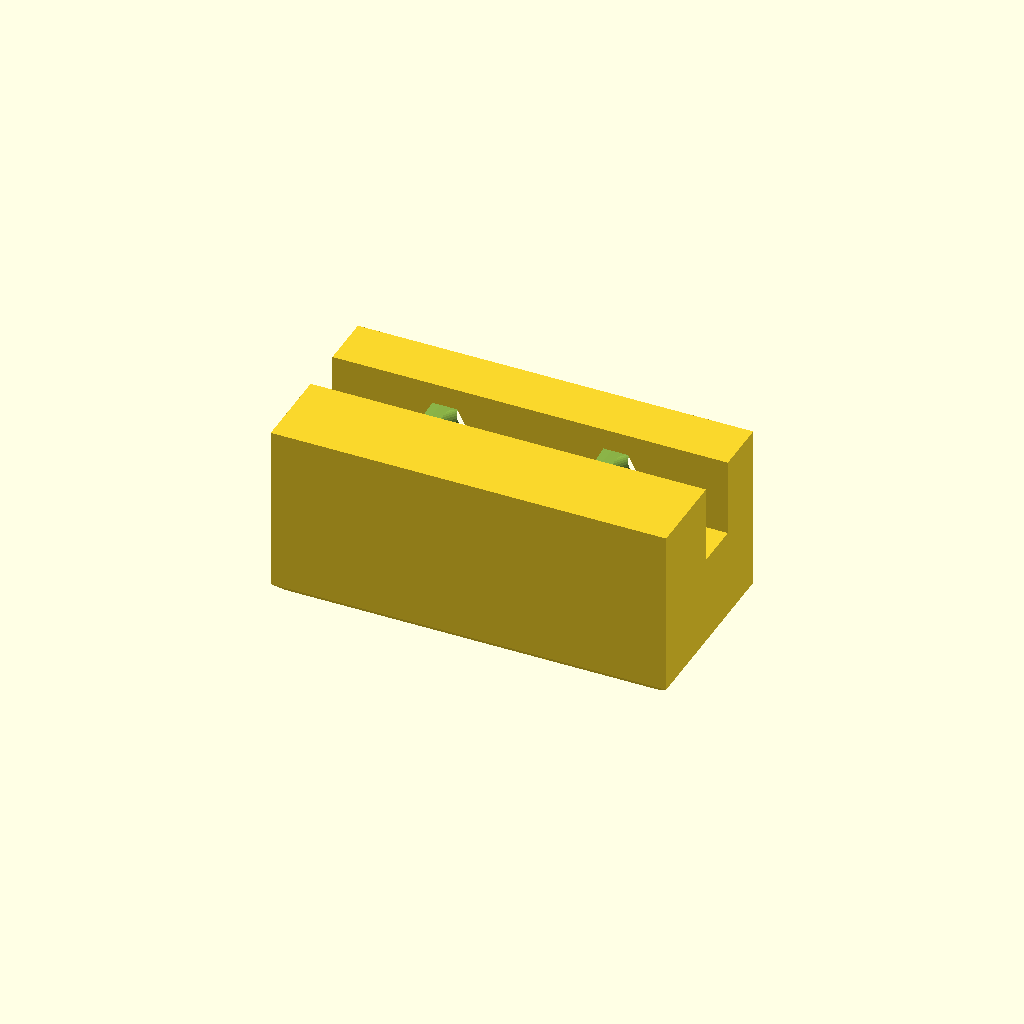
Cell 1 — every parameter at its default value.
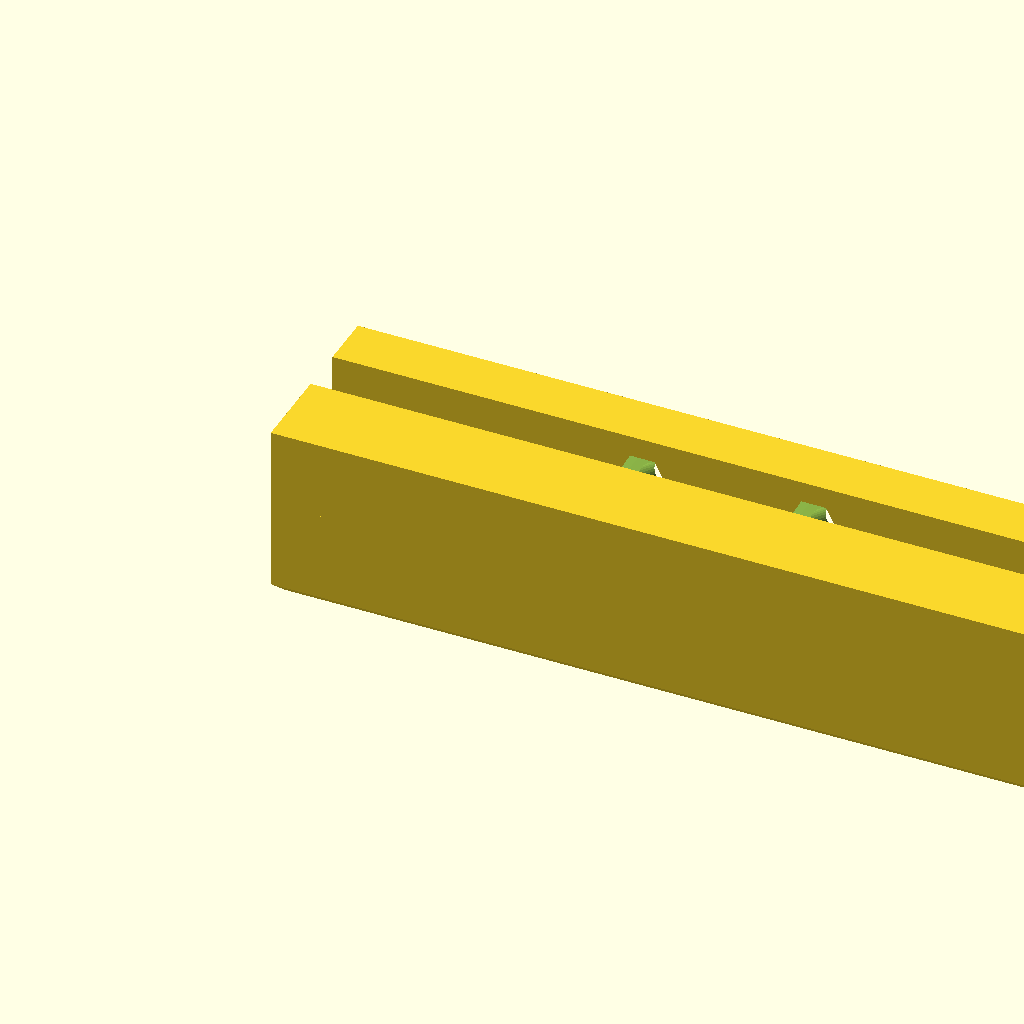
Cell 2 — body_length set to 101.6, the other parameters unchanged.
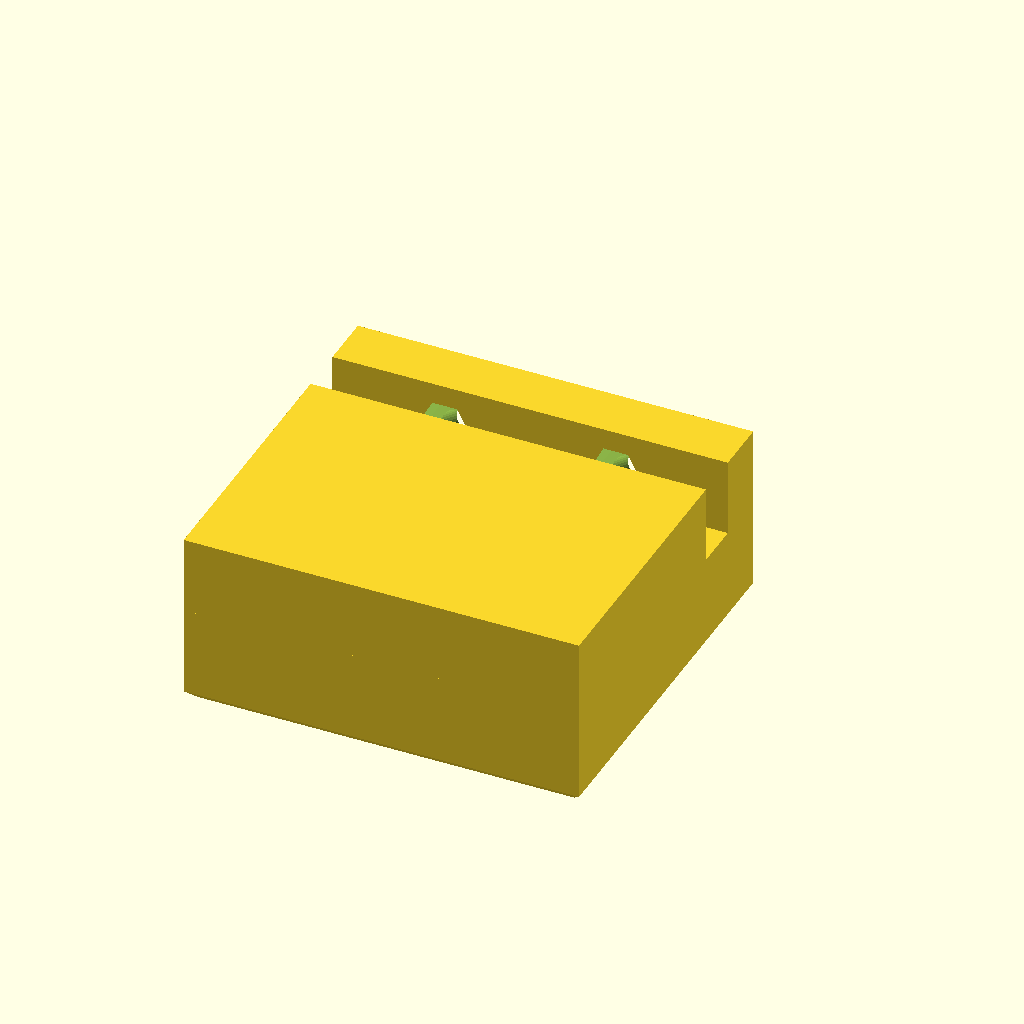
Cell 3 — body_width set to 48, the other parameters unchanged.
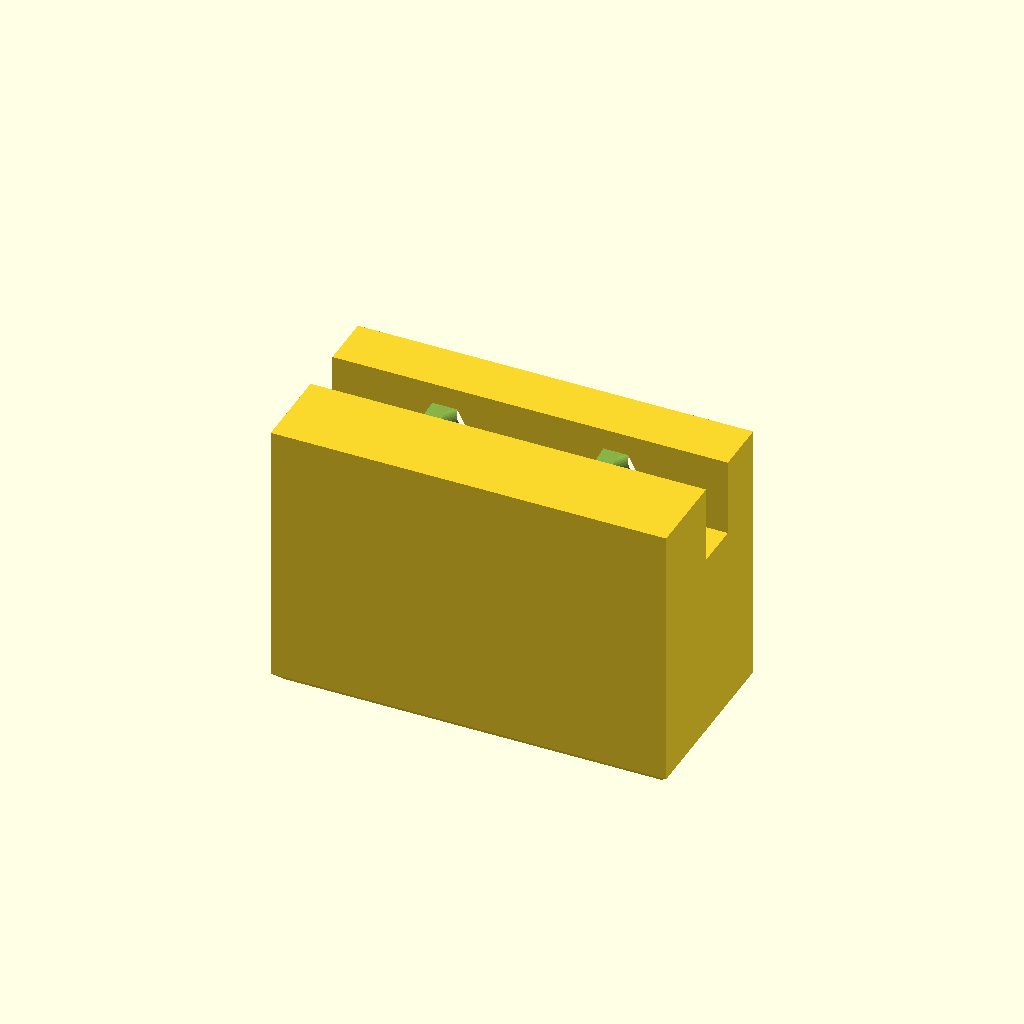
Cell 4: the same model with body_height = 25.4.
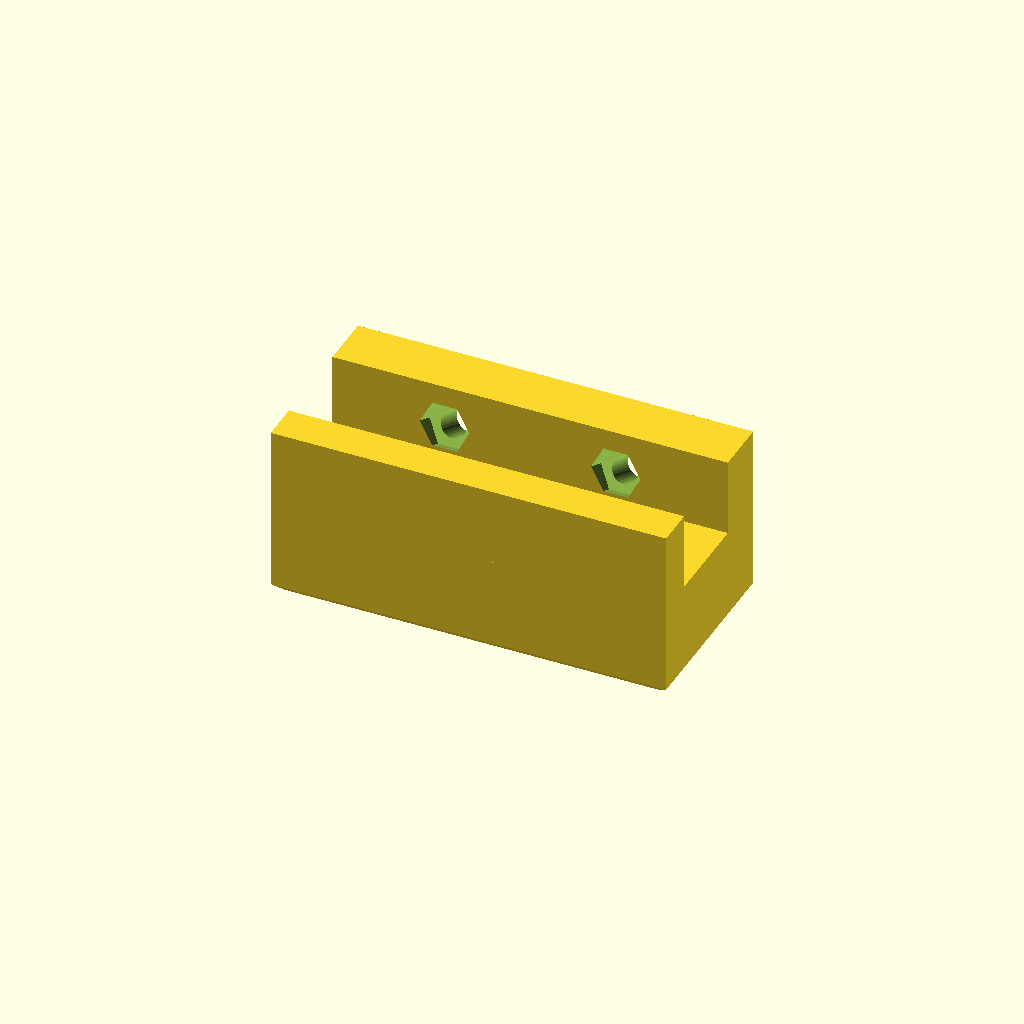
Cell 5: the same model with slot_width = 12.
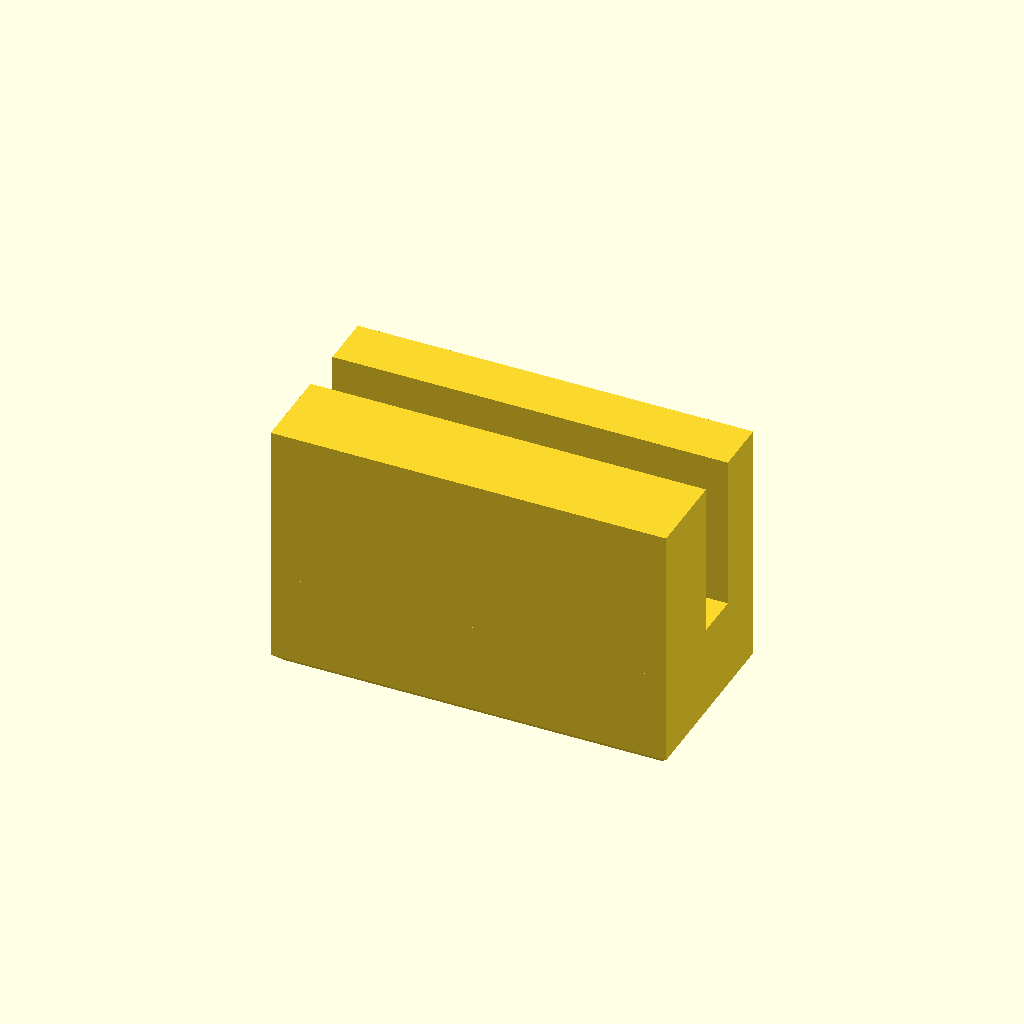
Cell 6: slot_depth = 20 (everything else at default).
One fixed orthographic camera (rotation 55°, 0°, 25°; colour scheme Cornfield) for every cell.
OpenSCAD source file sliding-door-track-lock/sliding_door_track_lock.scad:
// ============================================================
//  Sliding Door Track Lock
//  Initial design by Claude, refined by a human.
// ============================================================

/* [Main Dimensions] */
// Along the track
body_length    = 50.8;
// Overall front-to-back
body_width     = 24.0;
// Height of upper block (above channel legs)
body_height    = 12.7;

/* [U-Channel] */
// channel opening width
slot_width     = 6.0;
// channel depth (leg height)
slot_depth     = 10.0;

/* [Wall thicknesses — asymmetric] */
// screw side ~ back_wall_t is derived: body_width - slot_width - front_wall_t
front_wall_t   = 7.0;
// back_wall_t is derived: body_width - slot_width - front_wall_t = 11mm

// M3 hex nut: 5.5mm across-flats, 2.4mm thick
/* [Bolt + Nut sizing] */
// clearance hole M3=3.4 M4=4.8
bolt_dia       = 3.4;    // mm — M3 clearance hole (slightly oversized)
// across flats M3=5.5 M4=7.0
nut_af         = 5.5;    // mm — across flats
// recess depth M3=3.0 M4=4.0
nut_depth      = 3.0;    // mm — recess depth (slightly over nut thickness for easy seating)

/* [Bolt Positioning] */
bolt_count     = 2;
// center-to-center along length
bolt_spacing   = 22.0;
// Move bolts up or down
bolt_vert_offset = 4;
bolt_height    = slot_depth / 2 + bolt_vert_offset;  // mm — vertical center in the channel leg
// degrees — tilt from horizontal, head-end downward
bolt_angle     = 25;

/* [Chamfer] */
c = 1.2;

// ============================================================
//  Derived values
// ============================================================
back_wall_t  = body_width - slot_width - front_wall_t;  // = 11mm

bolt_x_start = (body_length - bolt_spacing) / 2;

// ============================================================
//  MODULE: hex_recess
//  Hexagonal nut pocket, oriented for a flat-to-flat insertion.
//  Placed on the INNER face of the front channel wall so the
//  nut can be pressed/melted in with a soldering iron.
// ============================================================
module hex_recess(depth) {
    // 6-sided polygon extruded — flat side up/down for best print orientation
    rotate([0, 0, 0])   // orient flat face toward channel opening
        cylinder(d = nut_af / cos(30), h = depth, $fn = 6);
}

// ============================================================
//  MODULE: main_body
//  Solid upper block with chamfered top edges
// ============================================================
module main_body() {
    hull() {
        // Bottom of body (full footprint at channel top)
        translate([0, 0, slot_depth])
            cube([body_length, body_width, 0.01]);
        // Top, chamfered inward
        translate([c, c, slot_depth + body_height - c])
            cube([body_length - 2*c, body_width - 2*c, c]);
        // Sides, chamfered only at top
        translate([0, 0, slot_depth])
            cube([body_length, body_width, body_height - c]);
    }
}

// ============================================================
//  MODULE: channel_walls
//  The two legs of the inverted U-channel
// ============================================================
module channel_walls() {
    // Front wall — screw side, 7mm thick
    cube([body_length, front_wall_t, slot_depth]);
    // Back wall — solid, 11mm thick (extra material since channel narrowed)
    translate([0, body_width - back_wall_t, 0])
        cube([body_length, back_wall_t, slot_depth]);
}

// ============================================================
//  MODULE: bolt_holes_and_nut_recesses
//  Subtracted from the assembly:
//    - Clearance bore through the front wall at bolt_angle
//      (head-end tilted downward for overhead installation)
//    - Hex nut recess at the inner face, aligned to bolt axis
//
//  Geometry: origin is placed at the outer face of the front
//  wall. rotate([-90 + bolt_angle, 0, 0]) tilts the bore so
//  the entry (head) end is lower and the nut end is higher —
//  natural driving angle when the part is above your head.
//
//  Bore length along axis = front_wall_t / cos(bolt_angle)
//  Nut Z-rise through wall = front_wall_t * tan(bolt_angle)
// ============================================================
module bolt_holes_and_nut_recesses() {
    // Length along the angled axis to fully traverse the front wall
    bore_len = front_wall_t / cos(-bolt_angle) + 2;  // +2 for clean boolean overrun

    for (i = [0 : bolt_count - 1]) {
        x = bolt_x_start + i * bolt_spacing;

        translate([x, 0, bolt_height])
            rotate([-90 + -bolt_angle, 0, 0]) {
                // Clearance bore — starts 1mm before outer face, exits inner face
                translate([0, 0, -2])
                    cylinder(d = bolt_dia, h = bore_len + 1, $fn = 32);

                // Hex nut recess — pocket from inner face back into wall
                translate([0, 0, front_wall_t / cos(-bolt_angle) - nut_depth])
                    hex_recess(nut_depth + 2); // +2 for clean boolean overrun
            }
    }
}

// ============================================================
//  ASSEMBLY
// ============================================================
rotate([180, 0, 0])
difference() {
    union() {
        main_body();
        channel_walls();
    }
    bolt_holes_and_nut_recesses();
}
Customizer parameters (derived from the source; name, type, default, range or options):
body_length: number, default 50.8
body_width: number, default 24
body_height: number, default 12.7
slot_width: number, default 6
slot_depth: number, default 10
front_wall_t: number, default 7
bolt_dia: number, default 3.4
nut_af: number, default 5.5
nut_depth: number, default 3
bolt_count: number, default 2
bolt_spacing: number, default 22
bolt_vert_offset: number, default 4
bolt_angle: number, default 25
c: number, default 1.2
